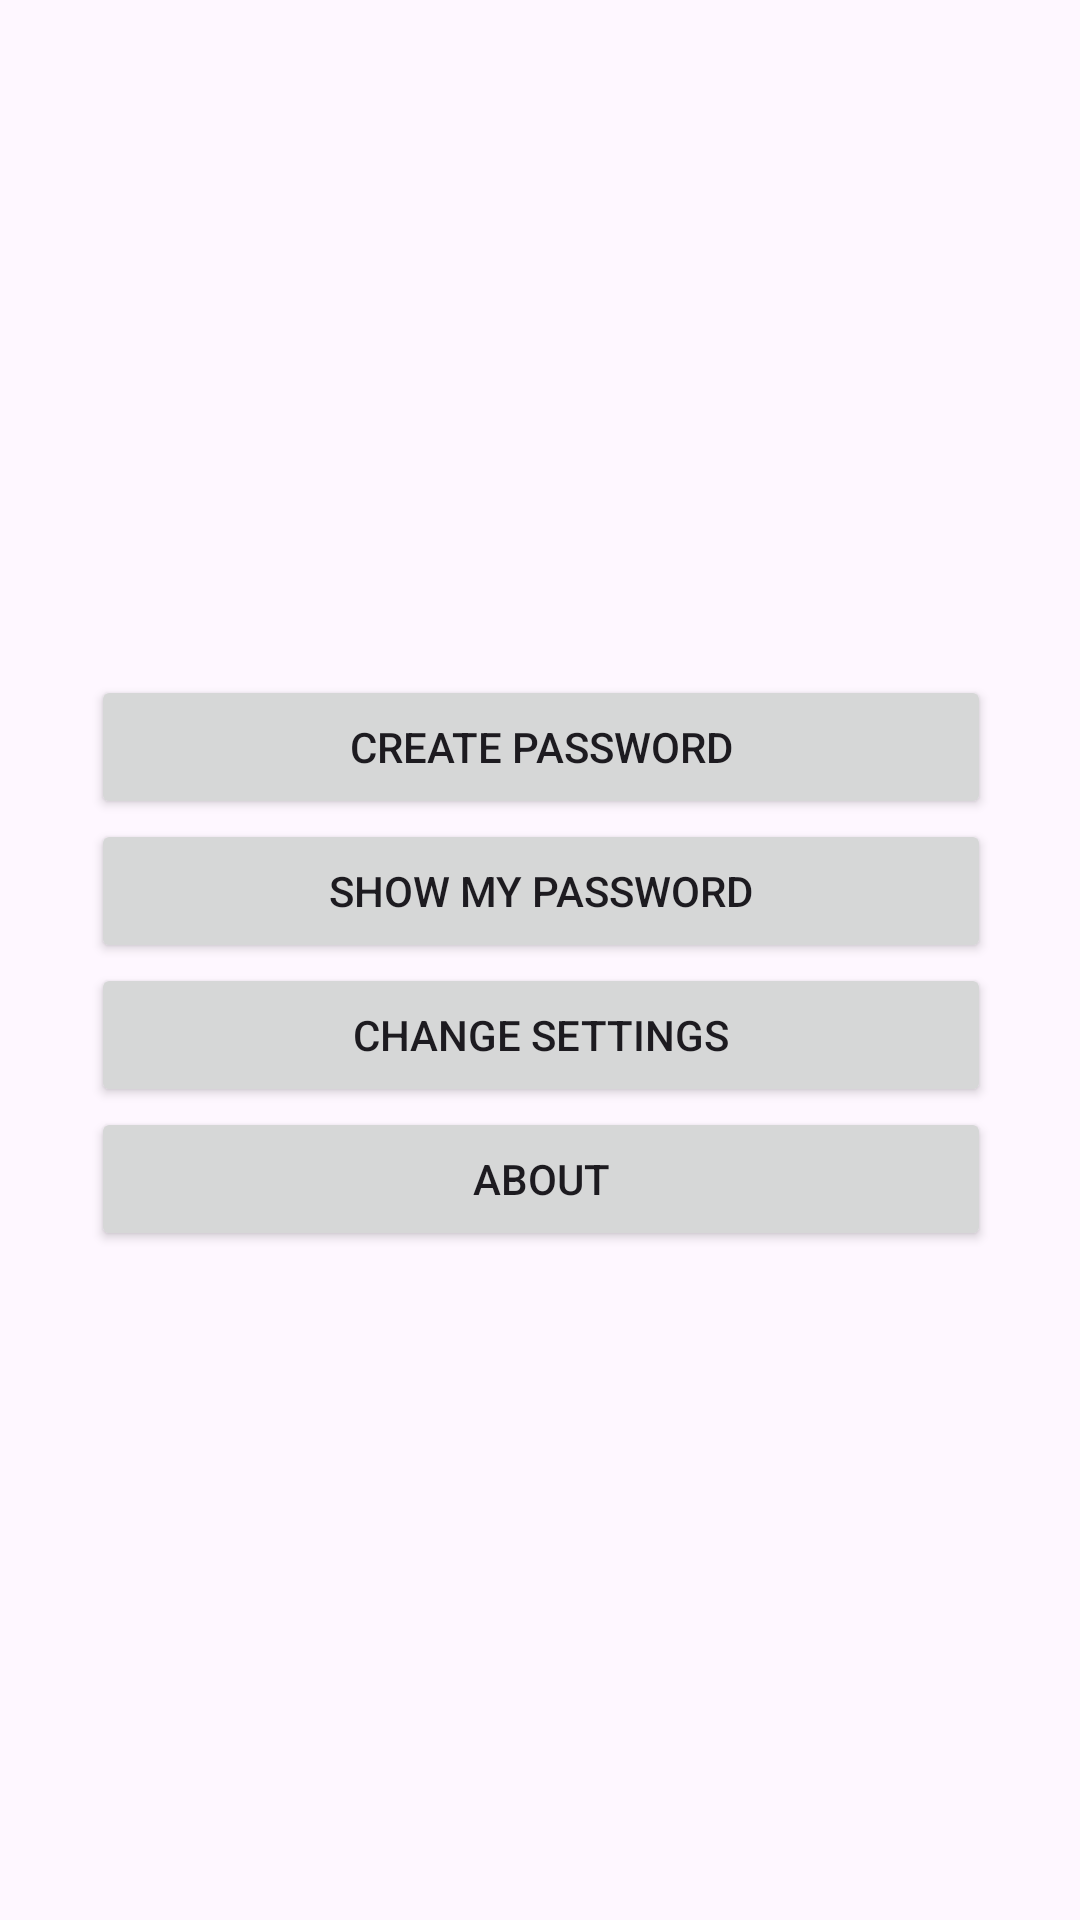

The Android layout XML behind this screen, and the referenced resources:
<!-- AndroidManifest.xml: application theme Theme.Mobillium_project -->
<!-- res/layout/activity_menu_screen2.xml -->
<?xml version="1.0" encoding="utf-8"?>
<androidx.constraintlayout.widget.ConstraintLayout xmlns:android="http://schemas.android.com/apk/res/android"
    xmlns:app="http://schemas.android.com/apk/res-auto"
    xmlns:tools="http://schemas.android.com/tools"
    android:layout_width="match_parent"
    android:layout_height="match_parent"
    tools:context=".MenuScreen">

    <LinearLayout
        android:layout_width="400dp"
        android:layout_height="400dp"
        android:layout_marginStart="5dp"
        android:layout_marginTop="300dp"
        android:layout_marginEnd="5dp"
        android:layout_marginBottom="150dp"
        android:orientation="vertical"
        android:paddingHorizontal="50dp"
        android:paddingVertical="30dp"
        app:layout_constraintBottom_toBottomOf="parent"
        app:layout_constraintEnd_toEndOf="parent"
        app:layout_constraintStart_toStartOf="parent"
        app:layout_constraintTop_toTopOf="parent"
        app:layout_constraintVertical_bias="0.5">

        <Button
            android:id="@+id/createPasswordButton"
            android:layout_width="match_parent"
            android:layout_height="wrap_content"
            android:text="Create Password" />

        <Button
            android:id="@+id/showMyPasswordButton"
            android:layout_width="match_parent"
            android:layout_height="wrap_content"
            android:text="Show My Password" />

        <Button
            android:id="@+id/changeSettingsButton"
            android:layout_width="match_parent"
            android:layout_height="wrap_content"
            android:text="Change Settings" />

        <Button
            android:id="@+id/aboutButton"
            android:layout_width="match_parent"
            android:layout_height="wrap_content"
            android:text="About" />
    </LinearLayout>
</androidx.constraintlayout.widget.ConstraintLayout>
<!-- resources referenced by this layout -->
<resources>
  <style name="Theme.Mobillium_project" parent="Base.Theme.Mobillium_project" />
  <style name="Base.Theme.Mobillium_project" parent="Theme.Material3.DayNight.NoActionBar">
          
          
          <item name="colorPrimary">@color/black</item>
          <item name="colorSecondary">@color/white</item>
      </style>
  <!-- not gathered from this repository: default colours our renderer supplied (Android Studio template values) -->
  <color name="black">#FF000000</color>
  <color name="white">#FFFFFFFF</color>
</resources>
